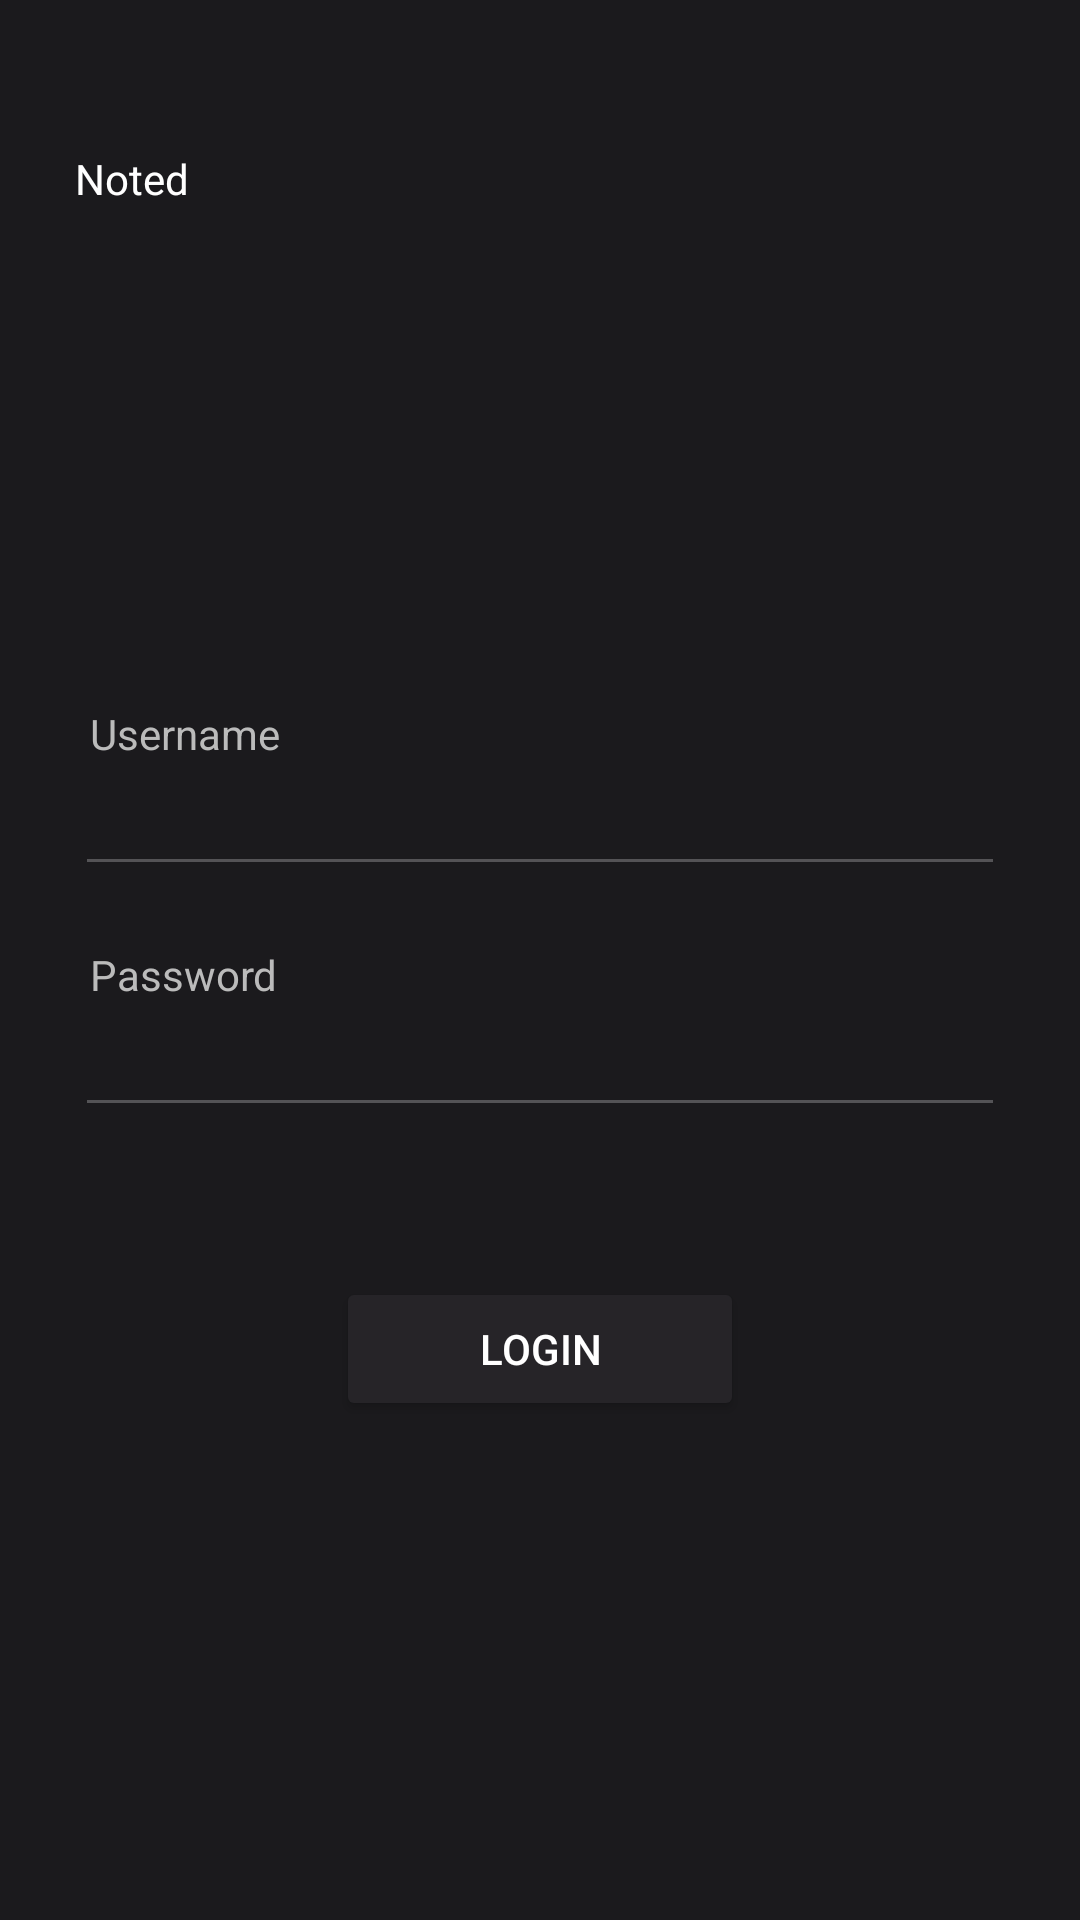

This screen was rendered from an Android layout file. Write that file and the resources it references.
<!-- AndroidManifest.xml: application theme Theme.Noted -->
<!-- res/layout/activity_login.xml -->
<?xml version="1.0" encoding="utf-8"?>
<LinearLayout xmlns:android="http://schemas.android.com/apk/res/android"
    xmlns:app="http://schemas.android.com/apk/res-auto"
    xmlns:tools="http://schemas.android.com/tools"
    android:id="@+id/root"
    android:layout_width="match_parent"
    android:layout_height="match_parent"
    android:background="@color/uiBackground"
    android:orientation="vertical"
    android:paddingHorizontal="@dimen/padding_horizontal"
    tools:context=".LoginActivity">

    <LinearLayout
        android:id="@+id/logoLayout"
        android:layout_width="match_parent"
        android:layout_height="wrap_content"
        android:layout_marginTop="50dp"
        android:gravity="left"
        app:layout_constraintStart_toStartOf="parent"
        app:layout_constraintTop_toTopOf="parent">

        <ImageView
            android:id="@+id/imageView"
            android:layout_width="wrap_content"
            android:layout_height="match_parent"
            app:layout_constraintStart_toStartOf="parent"
            app:layout_constraintTop_toTopOf="parent"
            app:srcCompat="@drawable/ic_note" />

        <TextView
            android:id="@+id/textView"
            android:layout_width="wrap_content"
            android:layout_height="wrap_content"
            android:text="@string/app_name"
            android:textColor="@color/text"
            app:layout_constraintBottom_toBottomOf="@+id/imageView"
            app:layout_constraintStart_toEndOf="@+id/imageView"
            app:layout_constraintTop_toTopOf="@+id/imageView" />
    </LinearLayout>

    <LinearLayout
        android:id="@+id/loginLayout"
        android:layout_width="match_parent"
        android:layout_height="match_parent"
        android:gravity="center"
        android:orientation="vertical"
        app:layout_constraintStart_toStartOf="parent"
        app:layout_constraintTop_toTopOf="parent">

        <TextView
            android:id="@+id/usernameText"
            android:layout_width="match_parent"
            android:layout_height="wrap_content"
            android:paddingHorizontal="5dp"
            android:text="Username"
            android:textColor="@color/textSecondary" />


        <EditText
            android:id="@+id/usernameField"
            android:layout_width="match_parent"
            android:layout_height="wrap_content"
            android:backgroundTint="@color/uiThird"
            android:ems="10"
            android:inputType="text"
            android:textColorHint="#545356" />

        <TextView
            android:id="@+id/passwordText"
            android:layout_width="match_parent"
            android:layout_height="wrap_content"
            android:layout_marginTop="20dp"
            android:paddingHorizontal="5dp"
            android:text="Password"
            android:textColor="@color/textSecondary" />

        <EditText
            android:id="@+id/passwordField"
            android:layout_width="match_parent"
            android:layout_height="wrap_content"
            android:backgroundTint="@color/uiThird"
            android:ems="10"
            android:inputType="textPassword"
            android:textColor="@color/text"
            android:textColorHint="#545356" />

        <Button
            android:id="@+id/submitButton"
            android:layout_width="136dp"
            android:layout_height="wrap_content"
            android:layout_marginTop="50dp"
            android:backgroundTint="@color/uiSecondary"
            android:text="Login"
            android:textColor="@color/text" />


    </LinearLayout>
</LinearLayout>
<!-- resources referenced by this layout -->
<resources>
  <color name="text">#fff</color>
  <color name="textSecondary">#BBBBBB</color>
  <color name="uiBackground">#1B1A1D</color>
  <color name="uiSecondary">#262428</color>
  <color name="uiThird">#545356</color>
  <dimen name="padding_horizontal">25dp</dimen>
  <string name="app_name">Noted</string>
  <style name="Theme.Noted" parent="Theme.MaterialComponents.DayNight.DarkActionBar">
          
          <item name="colorPrimary">?attr/colorSecondaryVariant</item>
          <item name="colorPrimaryVariant">#fff</item>
          <item name="colorOnPrimary">#000</item>
  
          
          <item name="colorSecondary">@color/uiSecondary</item>
          
          
  
          
          <item name="android:textColor">@color/text</item>
          <item name="android:textColorPrimary">@color/text</item>
  
          
          <item name="android:statusBarColor">#1B1A1D</item>
          <item name="android:navigationBarColor">#1B1A1D</item>
          <item name="android:textColorHighlight">@color/textHandleColor</item>
          <item name="android:colorControlActivated">@color/textHandleColor</item>
          <item name="popupMenuBackground">@drawable/menu_background</item>
      </style>
  <color name="textHandleColor">#3A457C</color>
  <!-- drawable menu_background (drawable) -->
  <?xml version="1.0" encoding="utf-8"?>
  <shape xmlns:android="http://schemas.android.com/apk/res/android"
      android:shape="rectangle">
      <solid android:color="#2B2B2B" />
      <corners
          android:bottomLeftRadius="7dp"
          android:bottomRightRadius="7dp"
          android:topLeftRadius="7dp"
          android:topRightRadius="7dp" />
      <padding
          android:bottom="5dp"
          android:left="5dp"
          android:right="5dp"
          android:top="5dp" />
  </shape>
</resources>
